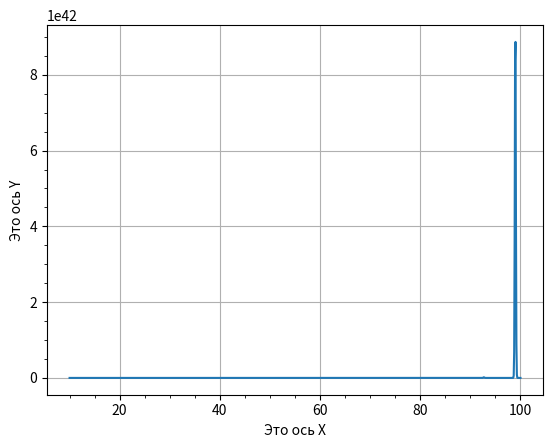

Generate this figure with matplotlib:
import numpy as np
import matplotlib.pyplot as plt
x = np.linspace(10,100,1000)
y=np.exp(-x*np.sin(x))
plt.ylabel("Это ось Y")
plt.xlabel("Это ось X")
plt.grid()
plt.minorticks_on()
plt.plot(x,y)
plt.show()